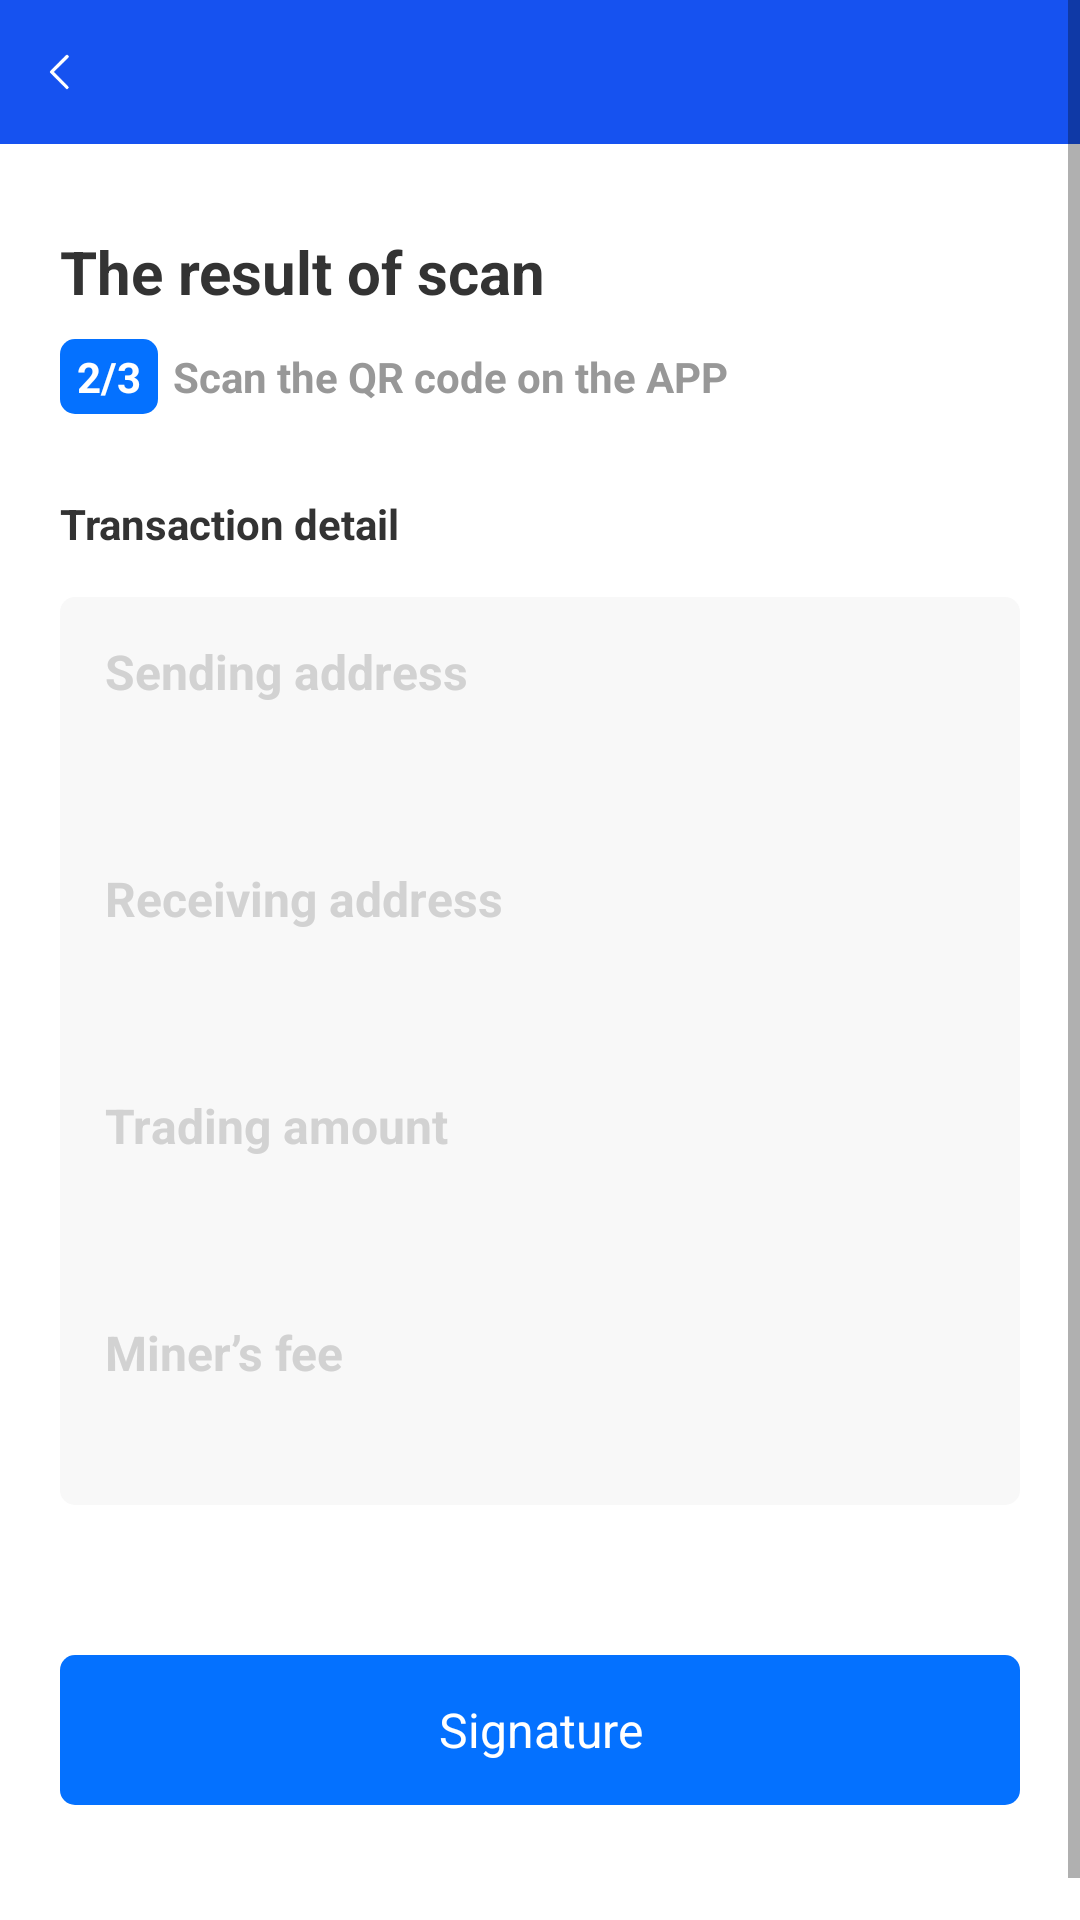

Android layout source for this screen:
<!-- AndroidManifest.xml: application theme AppTheme -->
<!-- res/layout/activity_scan_result.xml -->
<?xml version="1.0" encoding="utf-8"?>
<RelativeLayout xmlns:android="http://schemas.android.com/apk/res/android"
    xmlns:app="http://schemas.android.com/apk/res-auto"
    android:layout_width="match_parent"
    android:background="@color/white"
    android:layout_height="match_parent">



    <ScrollView
        android:layout_width="match_parent"
        android:layout_height="match_parent">

    <LinearLayout
        android:layout_width="match_parent"
        android:layout_height="match_parent"
        android:orientation="vertical">

        <include layout="@layout/title_bar" />

        <TextView
            android:layout_width="wrap_content"
            android:layout_height="wrap_content"
            android:layout_marginLeft="20dp"
            android:layout_marginTop="29dp"
            android:text="@string/activity_scan_result1"
            android:textColor="#333333"
            android:textSize="20sp"
            android:textStyle="bold" />

        <LinearLayout
            android:layout_width="wrap_content"
            android:layout_height="wrap_content"
            android:layout_marginTop="9dp"
            android:gravity="clip_vertical"
            android:orientation="horizontal">

            <TextView
                android:layout_width="wrap_content"
                android:layout_height="wrap_content"
                android:layout_marginLeft="20dp"
                android:background="@drawable/shape_5_corner_0471"
                android:paddingLeft="5.5dp"
                android:paddingTop="3dp"
                android:paddingRight="5.5dp"
                android:paddingBottom="3dp"
                android:text="2/3"
                android:textColor="@color/white"
                android:textStyle="bold" />

            <TextView
                android:layout_width="wrap_content"
                android:layout_height="wrap_content"
                android:layout_marginLeft="5dp"
                android:text="@string/activity_scan_result2"
                android:textStyle="bold"
                android:textColor="#989898"
                android:textSize="14sp" />
        </LinearLayout>

        <TextView
            android:layout_width="wrap_content"
            android:textColor="#333333"
            android:text="@string/activity_scan_result3"
            android:textStyle="bold"
            android:layout_marginLeft="20dp"
            android:layout_marginTop="27dp"
            android:layout_height="wrap_content"/>

        <LinearLayout
            android:layout_width="match_parent"
            android:layout_marginLeft="20dp"
            android:layout_marginRight="20dp"
            android:orientation="vertical"
            android:layout_marginTop="15dp"
            android:background="@drawable/shape_5_corner_f8"
            android:layout_height="wrap_content">
            <LinearLayout
                android:layout_width="match_parent"
                android:layout_marginLeft="15dp"
                android:layout_marginTop="14dp"
                android:layout_marginRight="15dp"
                android:orientation="vertical"
                android:gravity="clip_vertical"
                android:layout_marginBottom="16dp"
                android:layout_height="wrap_content">
                <TextView
                    android:layout_width="wrap_content"
                    android:text="@string/activity_scan_result4"
                    android:textStyle="bold"
                    android:textColor="#D2D2D2"
                    android:textSize="16sp"
                    android:layout_height="wrap_content"/>

                <TextView
                    android:layout_width="wrap_content"
                    android:textSize="14sp"
                    android:textColor="@color/color_black_333"
                    android:layout_weight="1"
                    android:textStyle="bold"
                    android:gravity="right"
                    android:id="@+id/tv_send_addr"
                    android:text=""
                    android:layout_marginTop="5dp"
                    android:layout_height="wrap_content"/>



            </LinearLayout>

            <LinearLayout
                android:layout_width="match_parent"
                android:layout_marginLeft="15dp"
                android:layout_marginTop="14dp"
                android:layout_marginRight="15dp"
                android:layout_marginBottom="16dp"
                android:gravity="clip_vertical"
                android:orientation="vertical"
                android:layout_height="wrap_content">
                <TextView
                    android:layout_width="wrap_content"
                    android:text="@string/activity_scan_result5"
                    android:textStyle="bold"
                    android:textColor="#D2D2D2"
                    android:textSize="16sp"
                    android:layout_height="wrap_content"/>

                <TextView
                    android:layout_width="wrap_content"
                    android:textSize="14sp"
                    android:textColor="@color/color_black_333"
                    android:layout_weight="1"
                    android:textStyle="bold"
                    android:layout_marginTop="5dp"
                    android:gravity="right"
                    android:text=""
                    android:id="@+id/tv_get_addr"
                    android:layout_height="wrap_content"/>



            </LinearLayout>
            <LinearLayout
                android:layout_width="match_parent"
                android:layout_marginLeft="15dp"
                android:layout_marginTop="14dp"
                android:layout_marginRight="15dp"
                android:gravity="clip_vertical"
                android:layout_marginBottom="16dp"
                android:orientation="vertical"
                android:layout_height="wrap_content">
                <TextView
                    android:layout_width="wrap_content"
                    android:text="@string/activity_scan_result6"
                    android:textStyle="bold"
                    android:textColor="#D2D2D2"
                    android:textSize="16sp"
                    android:layout_height="wrap_content"/>

                <TextView
                    android:layout_width="wrap_content"
                    android:textSize="14sp"
                    android:textColor="@color/color_black_333"
                    android:layout_weight="1"
                    android:textStyle="bold"
                    android:layout_marginTop="5dp"
                    android:gravity="right"
                    android:text=""
                    android:id="@+id/tv_num"
                    android:layout_height="wrap_content"/>



            </LinearLayout>
            <LinearLayout
                android:layout_width="match_parent"
                android:layout_marginLeft="15dp"
                android:layout_marginTop="14dp"
                android:layout_marginRight="15dp"
                android:layout_marginBottom="16dp"
                android:orientation="vertical"
                android:gravity="clip_vertical"
                android:layout_height="wrap_content">
                <TextView
                    android:layout_width="wrap_content"
                    android:text="@string/activity_scan_result7"
                    android:textStyle="bold"
                    android:textColor="#D2D2D2"
                    android:textSize="16sp"
                    android:layout_height="wrap_content"/>

                <TextView
                    android:layout_width="wrap_content"
                    android:textSize="14sp"
                    android:textColor="@color/color_black_333"
                    android:layout_weight="1"
                    android:textStyle="bold"
                    android:gravity="right"
                    android:layout_marginTop="5dp"
                    android:text=""
                    android:id="@+id/tv_fee"
                    android:layout_height="wrap_content"/>



            </LinearLayout>


        </LinearLayout>


        <TextView
            style="@style/btStyle"
            android:layout_alignParentBottom="true"
            android:text="@string/activity_scan_result8"
            android:id="@+id/bt"
            android:layout_marginTop="50dp"
            android:enabled="true"
            android:layout_marginBottom="52.5dp"
            />

    </LinearLayout>



    </ScrollView>

</RelativeLayout>
<!-- res/layout/title_bar.xml (included above) -->
<?xml version="1.0" encoding="utf-8"?>
    <RelativeLayout
        android:layout_width="match_parent"
        android:id="@+id/rl_title"
    android:background="@color/main_blue"
        xmlns:android="http://schemas.android.com/apk/res/android"
        android:layout_height="wrap_content">
        <RelativeLayout
            android:layout_width="wrap_content"
            android:id="@+id/rl_back"
            android:layout_height="wrap_content">
            <ImageView
                android:layout_width="20dp"
                android:padding="4dp"
                android:src="@mipmap/ic_white_back"
                android:layout_marginLeft="10dp"
                android:layout_marginTop="14dp"
                android:layout_marginBottom="14dp"
                android:layout_height="20dp"/>
        </RelativeLayout>
    </RelativeLayout>
<!-- resources referenced by this layout -->
<resources>
  <color name="color_black_333">#333333</color>
  <color name="main_blue">#1652f0</color>
  <color name="white">#FFFFFF</color>
  <!-- drawable shape_5_corner_0471 (drawable) -->
  <shape xmlns:android="http://schemas.android.com/apk/res/android"
      android:shape="rectangle" >
  
      <corners android:radius="5dp"
  
          />
  
  
  
  
      <solid android:color="#0471FF"/>
  
  </shape>
  <!-- drawable shape_5_corner_f8 (drawable) -->
  <shape xmlns:android="http://schemas.android.com/apk/res/android"
      android:shape="rectangle" >
  
      <corners android:radius="5dp"
  
          />
  
  
  
  
      <solid android:color="#F8F8F8"></solid>
  
  </shape>
  <!-- mipmap ic_white_back: png bitmap (mipmap-hdpi, 385 bytes) -->
  <string name="activity_scan_result1">The result of scan
  </string>
  <string name="activity_scan_result2">Scan the QR code on the APP
  </string>
  <string name="activity_scan_result3">Transaction detail
  </string>
  <string name="activity_scan_result4">Sending address
  </string>
  <string name="activity_scan_result5">Receiving address
  </string>
  <string name="activity_scan_result6">Trading amount
  </string>
  <string name="activity_scan_result7">Miner’s fee
  </string>
  <string name="activity_scan_result8">Signature
  </string>
  <style name="btStyle">
          
          <item name="android:layout_width">match_parent</item>
          <item name="android:layout_marginRight">20dp</item>
          <item name="android:layout_marginLeft">20dp</item>
          <item name="android:gravity">center</item>
          <item name="android:textColor">@color/white</item>
          <item name="android:textSize">16sp</item>
          <item name="android:background">@drawable/bt_enable_selector</item>
          <item name="android:layout_height">50dp</item>
  
      </style>
  <style name="AppTheme" parent="Theme.AppCompat.Light.NoActionBar">
          
          <item name="colorPrimary">@color/colorPrimary</item>
  
          <item name="colorPrimaryDark">@color/colorPrimaryDark</item>
          <item name="colorAccent">@color/colorAccent</item>
      </style>
  <!-- drawable bt_enable_selector (drawable) -->
  <?xml version="1.0" encoding="utf-8"?>
  <selector xmlns:android="http://schemas.android.com/apk/res/android">
  
      <item android:state_enabled="true"
          android:drawable="@drawable/bt_enable_true"/> 
      <item android:state_enabled="false"
          android:drawable="@drawable/bt_enable_false"/> 
  
  
  </selector>
  <color name="colorPrimary">#008577</color>
  <color name="colorPrimaryDark">#00574B</color>
  <color name="colorAccent">#D81B60</color>
  <!-- drawable bt_enable_true (drawable) -->
  <shape xmlns:android="http://schemas.android.com/apk/res/android"
      android:shape="rectangle" >
  
      <corners android:radius="5dp"
  
          />
  
  
  
  
      <solid android:color="#0471FF"></solid>
  
  </shape>
  <!-- drawable bt_enable_false (drawable) -->
  <shape xmlns:android="http://schemas.android.com/apk/res/android"
      android:shape="rectangle" >
  
      <corners android:radius="5dp"
  
          />
  
  
  
  
      <solid android:color="#EFEFEF"></solid>
  
  </shape>
</resources>
